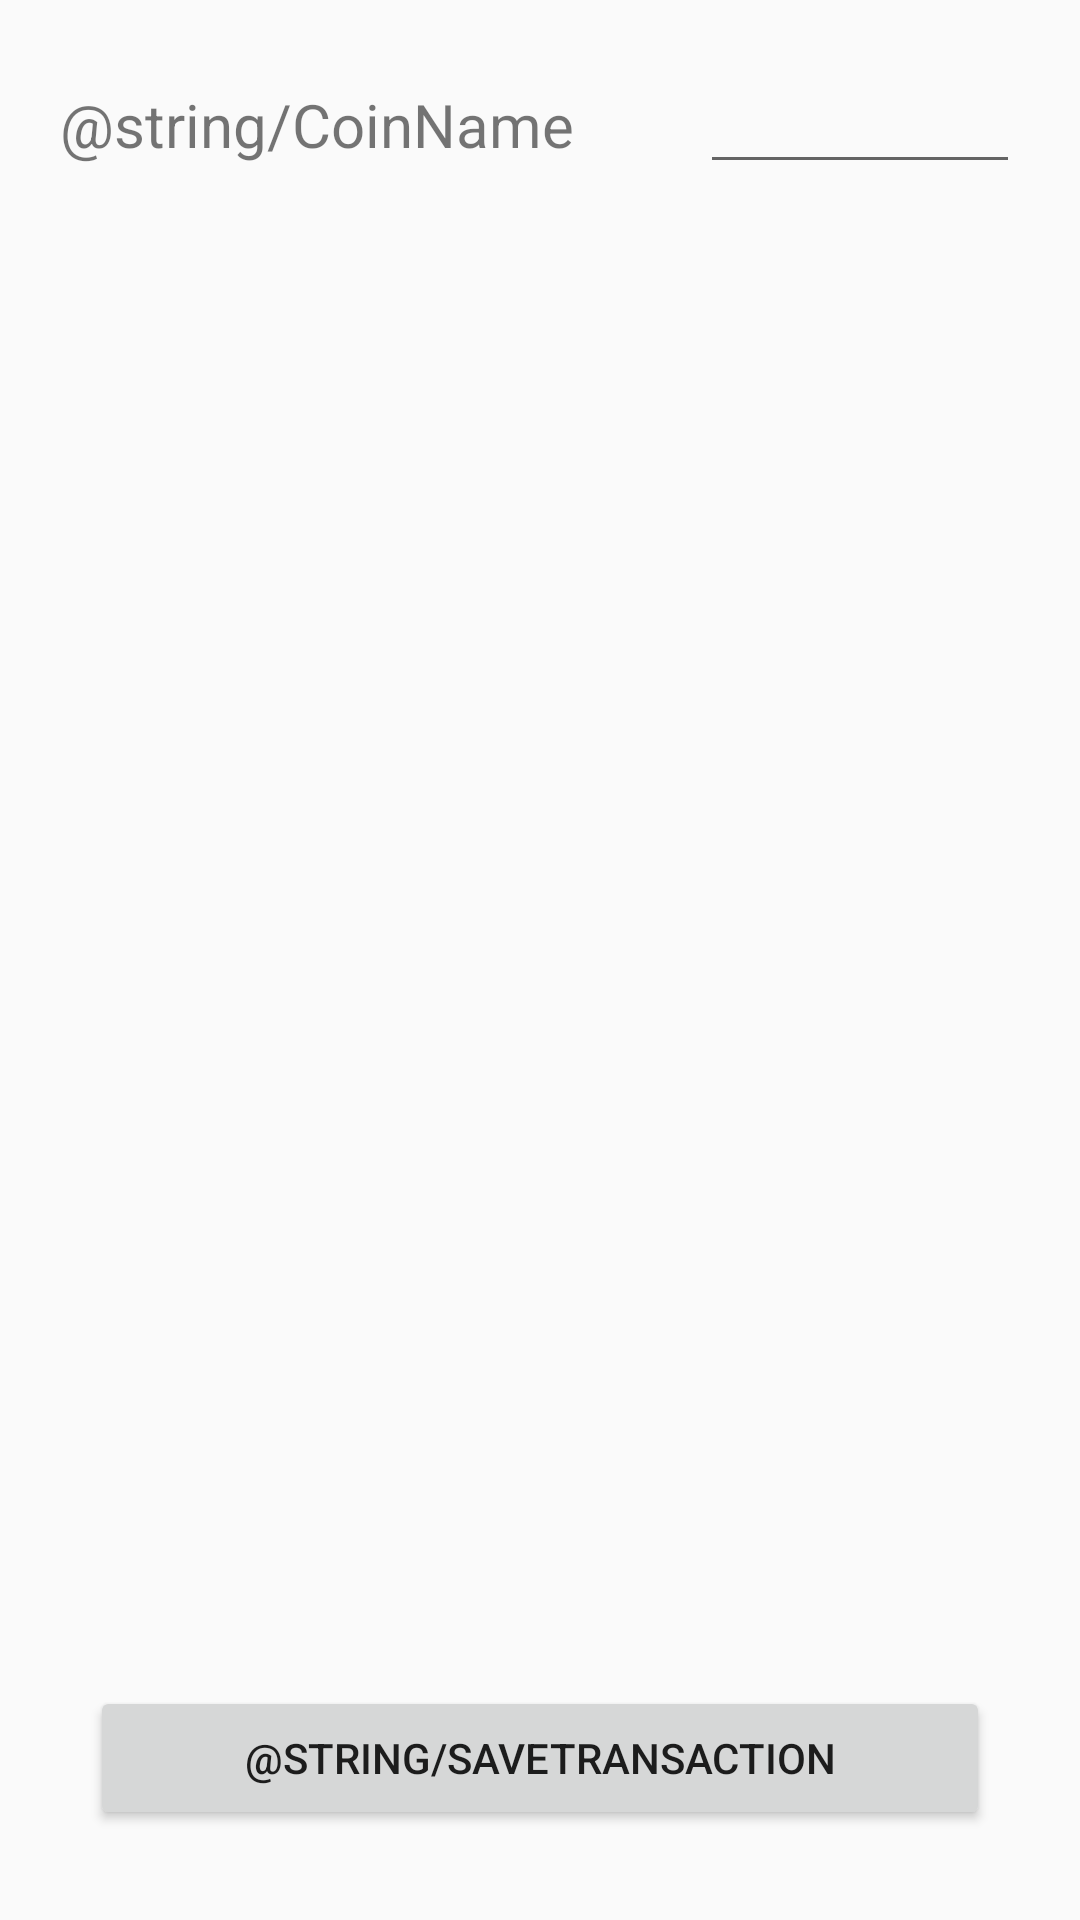

Write the Android layout XML for this screen, with the resource values it uses.
<!-- AndroidManifest.xml: application theme AppTheme -->
<!-- res/layout/activity_add_watchlist.xml -->
<?xml version="1.0" encoding="utf-8"?>
<RelativeLayout xmlns:android="http://schemas.android.com/apk/res/android"
    xmlns:app="http://schemas.android.com/apk/res-auto"
    xmlns:tools="http://schemas.android.com/tools"
    android:layout_width="match_parent"
    android:layout_height="match_parent"
    android:orientation="vertical"
    tools:context=".AddPortfolio">

    <LinearLayout
        android:id="@+id/portfolioTicker"
        android:layout_width="match_parent"
        android:layout_height="wrap_content"
        android:layout_alignParentTop="true"
        android:layout_margin="20dp">

        <TextView
            android:layout_width="0dp"
            android:layout_height="wrap_content"
            android:layout_weight="2"
            android:text="@string/CoinName"
            android:textSize="20sp" />

        <EditText
            android:id="@+id/watchListTicker"
            android:layout_width="0dp"
            android:layout_height="wrap_content"
            android:layout_weight="1"
            android:inputType="text"
            android:maxLength="3"/>
    </LinearLayout>


    <Button
        android:layout_alignParentBottom="true"
        android:id="@+id/addWatchlist"
        android:layout_width="match_parent"
        android:layout_height="wrap_content"
        android:layout_gravity="bottom"
        android:layout_margin="30dp"
        android:text="@string/SaveTransaction" />


</RelativeLayout>
<!-- resources referenced by this layout -->
<resources>
  <style name="AppTheme" parent="Theme.AppCompat.Light.DarkActionBar">
          
          <item name="colorPrimary">@color/cNavBar</item>
          <item name="colorPrimaryDark">@color/cNavBar</item>
          <item name="colorAccent">@color/colorAccent</item>
      </style>
  <color name="cNavBar">#08070F</color>
  <color name="colorAccent">#03DAC5</color>
</resources>
